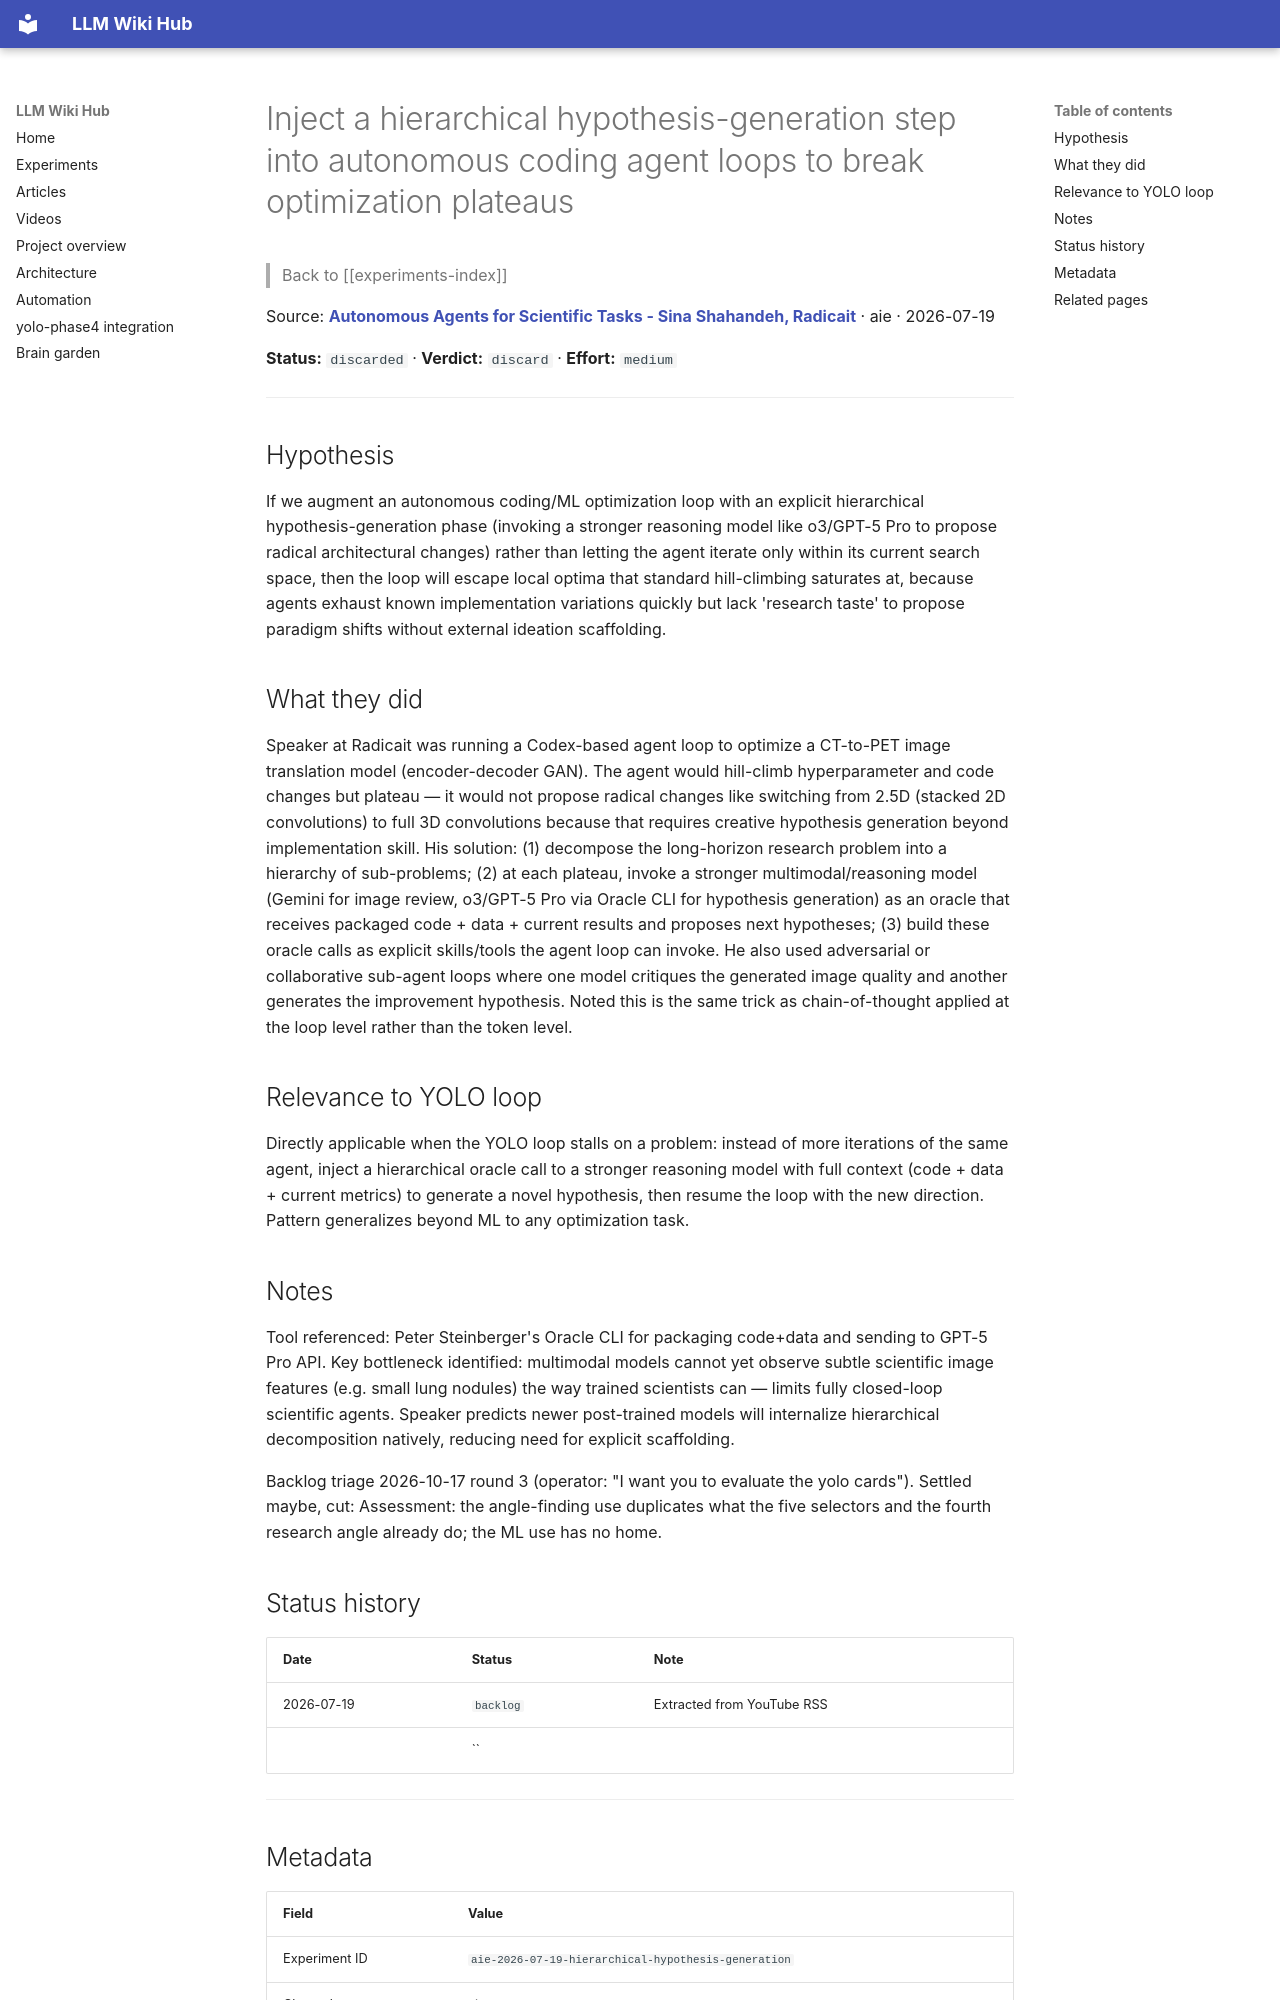

repository: Anguijm/llm-wiki-hub · page: experiments/aie-2026-07-19-hierarchical-hypothesis-generation/index.html · generator: mkdocs

# Inject a hierarchical hypothesis-generation step into autonomous coding agent loops to break optimization plateaus

> Back to [[experiments-index]]

Source: **[Autonomous Agents for Scientific Tasks - Sina Shahandeh, Radicait](https://www.youtube.com/watch?v=XLEYtv3cMlw)** · aie · 2026-07-19

**Status:** `discarded` · **Verdict:** `discard` · **Effort:** `medium`

---

## Hypothesis

If we augment an autonomous coding/ML optimization loop with an explicit hierarchical hypothesis-generation phase (invoking a stronger reasoning model like o3/GPT-5 Pro to propose radical architectural changes) rather than letting the agent iterate only within its current search space, then the loop will escape local optima that standard hill-climbing saturates at, because agents exhaust known implementation variations quickly but lack 'research taste' to propose paradigm shifts without external ideation scaffolding.

## What they did

Speaker at Radicait was running a Codex-based agent loop to optimize a CT-to-PET image translation model (encoder-decoder GAN). The agent would hill-climb hyperparameter and code changes but plateau — it would not propose radical changes like switching from 2.5D (stacked 2D convolutions) to full 3D convolutions because that requires creative hypothesis generation beyond implementation skill. His solution: (1) decompose the long-horizon research problem into a hierarchy of sub-problems; (2) at each plateau, invoke a stronger multimodal/reasoning model (Gemini for image review, o3/GPT-5 Pro via Oracle CLI for hypothesis generation) as an oracle that receives packaged code + data + current results and proposes next hypotheses; (3) build these oracle calls as explicit skills/tools the agent loop can invoke. He also used adversarial or collaborative sub-agent loops where one model critiques the generated image quality and another generates the improvement hypothesis. Noted this is the same trick as chain-of-thought applied at the loop level rather than the token level.

## Relevance to YOLO loop

Directly applicable when the YOLO loop stalls on a problem: instead of more iterations of the same agent, inject a hierarchical oracle call to a stronger reasoning model with full context (code + data + current metrics) to generate a novel hypothesis, then resume the loop with the new direction. Pattern generalizes beyond ML to any optimization task.
